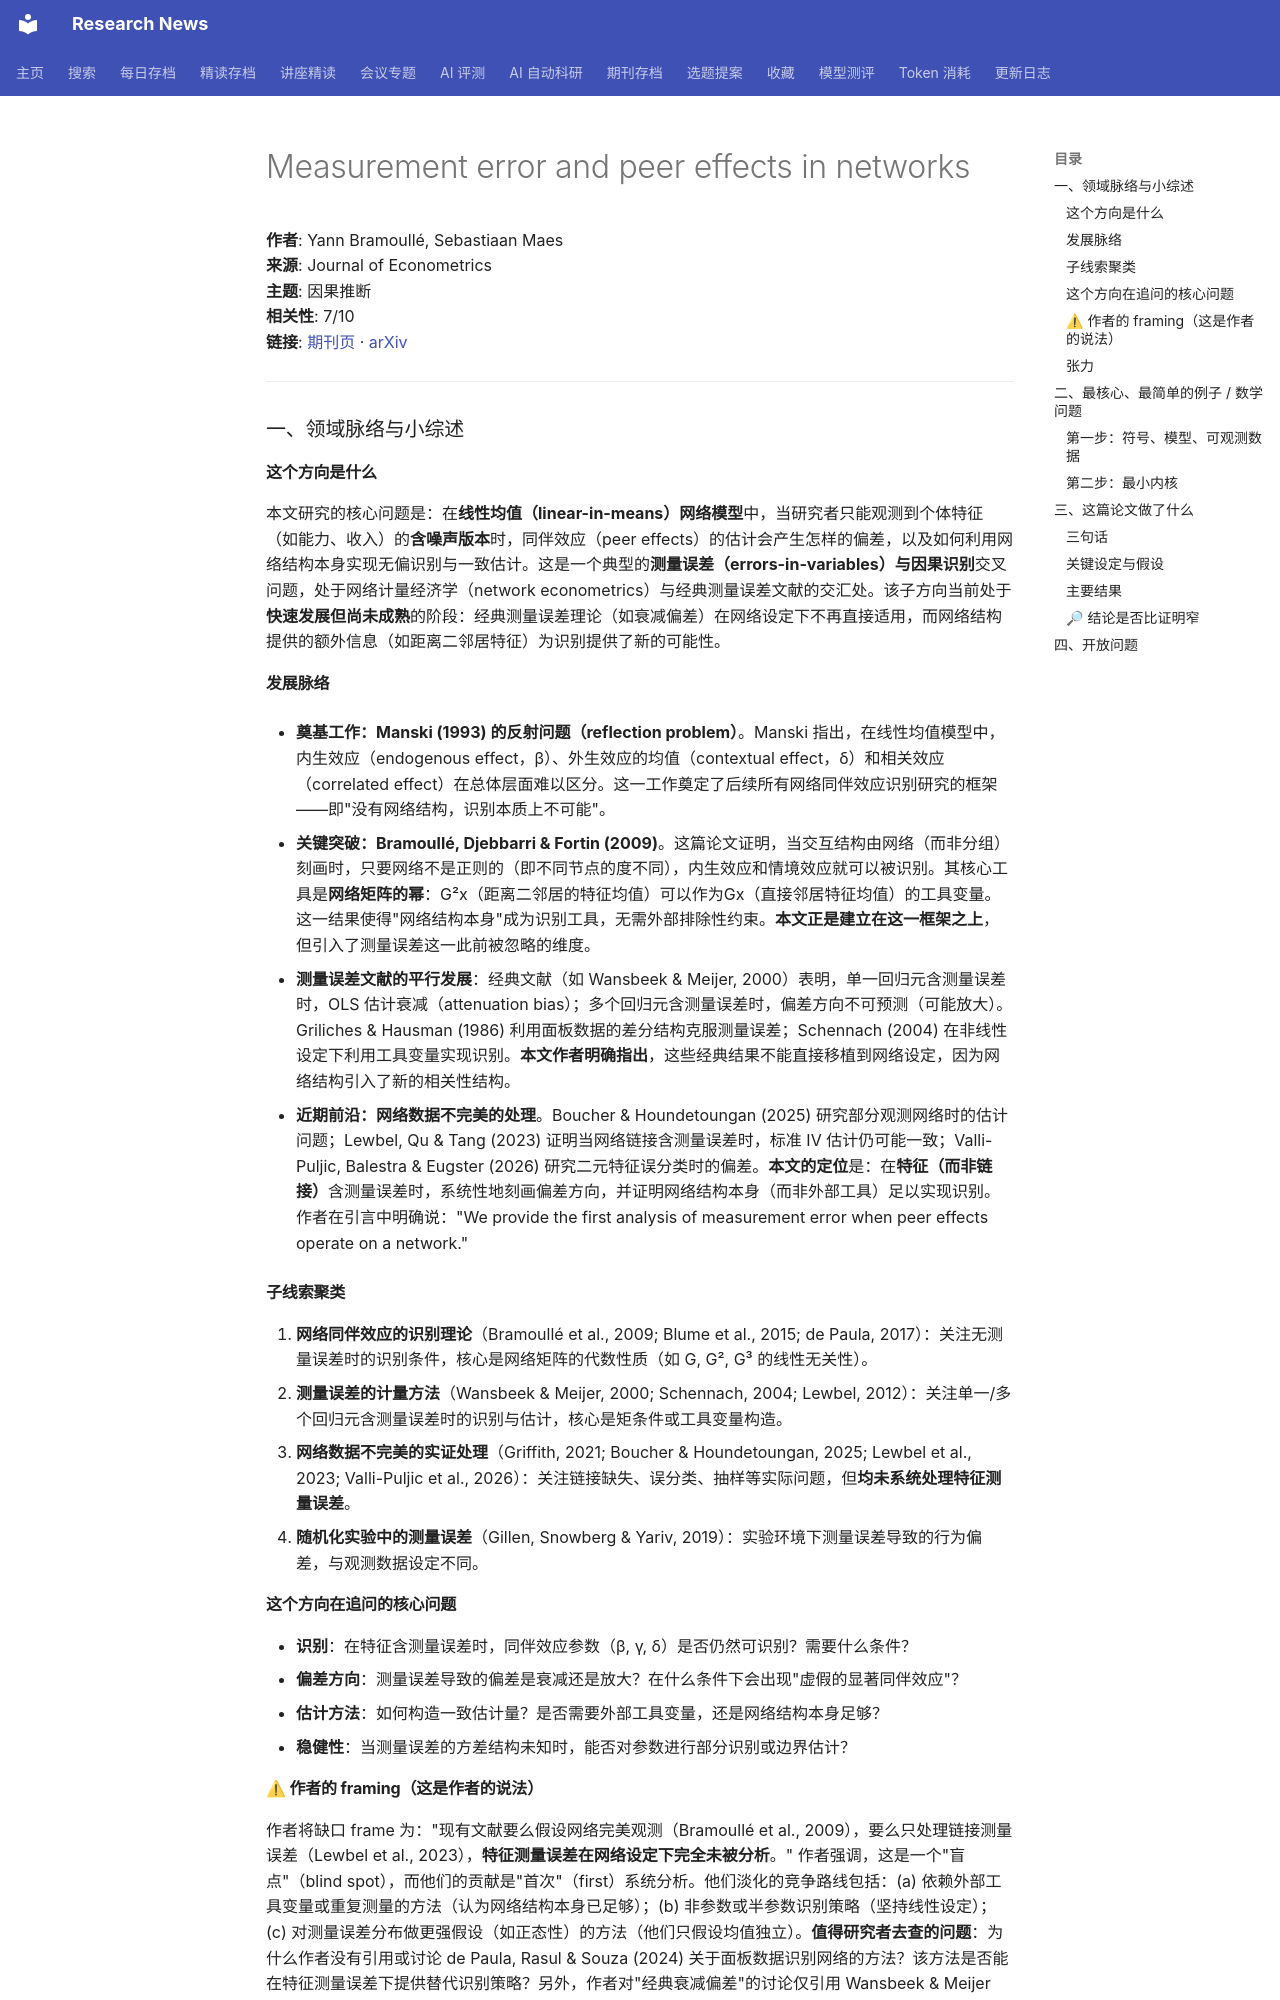

repository: cxy0714/research-news · page: deep_reads/2026-10-12-10.1016_j.jeconom.2026.106339/index.html · generator: mkdocs

# Measurement error and peer effects in networks

**作者**: Yann Bramoullé, Sebastiaan Maes  
**来源**: Journal of Econometrics  
**主题**: 因果推断  
**相关性**: 7/10  
**链接**: [期刊页](https://doi.org/10.1016/j.jeconom.2026.106339) · [arXiv](https://arxiv.org/abs/2608.00336)

---

### 一、领域脉络与小综述

#### 这个方向是什么

本文研究的核心问题是：在**线性均值（linear-in-means）网络模型**中，当研究者只能观测到个体特征（如能力、收入）的**含噪声版本**时，同伴效应（peer effects）的估计会产生怎样的偏差，以及如何利用网络结构本身实现无偏识别与一致估计。这是一个典型的**测量误差（errors-in-variables）与因果识别**交叉问题，处于网络计量经济学（network econometrics）与经典测量误差文献的交汇处。该子方向当前处于**快速发展但尚未成熟**的阶段：经典测量误差理论（如衰减偏差）在网络设定下不再直接适用，而网络结构提供的额外信息（如距离二邻居特征）为识别提供了新的可能性。

#### 发展脉络

- **奠基工作：Manski (1993) 的反射问题（reflection problem）**。Manski 指出，在线性均值模型中，内生效应（endogenous effect，β）、外生效应的均值（contextual effect，δ）和相关效应（correlated effect）在总体层面难以区分。这一工作奠定了后续所有网络同伴效应识别研究的框架——即"没有网络结构，识别本质上不可能"。

- **关键突破：Bramoullé, Djebbarri & Fortin (2009)**。这篇论文证明，当交互结构由网络（而非分组）刻画时，只要网络不是正则的（即不同节点的度不同），内生效应和情境效应就可以被识别。其核心工具是**网络矩阵的幂**：G²x（距离二邻居的特征均值）可以作为Gx（直接邻居特征均值）的工具变量。这一结果使得"网络结构本身"成为识别工具，无需外部排除性约束。**本文正是建立在这一框架之上**，但引入了测量误差这一此前被忽略的维度。

- **测量误差文献的平行发展**：经典文献（如 Wansbeek & Meijer, 2000）表明，单一回归元含测量误差时，OLS 估计衰减（attenuation bias）；多个回归元含测量误差时，偏差方向不可预测（可能放大）。Griliches & Hausman (1986) 利用面板数据的差分结构克服测量误差；Schennach (2004) 在非线性设定下利用工具变量实现识别。**本文作者明确指出**，这些经典结果不能直接移植到网络设定，因为网络结构引入了新的相关性结构。

- **近期前沿：网络数据不完美的处理**。Boucher & Houndetoungan (2025) 研究部分观测网络时的估计问题；Lewbel, Qu & Tang (2023) 证明当网络链接含测量误差时，标准 IV 估计仍可能一致；Valli-Puljic, Balestra & Eugster (2026) 研究二元特征误分类时的偏差。**本文的定位**是：在**特征（而非链接）**含测量误差时，系统性地刻画偏差方向，并证明网络结构本身（而非外部工具）足以实现识别。作者在引言中明确说："We provide the first analysis of measurement error when peer effects operate on a network."

#### 子线索聚类

1. **网络同伴效应的识别理论**（Bramoullé et al., 2009; Blume et al., 2015; de Paula, 2017）：关注无测量误差时的识别条件，核心是网络矩阵的代数性质（如 G, G², G³ 的线性无关性）。
2. **测量误差的计量方法**（Wansbeek & Meijer, 2000; Schennach, 2004; Lewbel, 2012）：关注单一/多个回归元含测量误差时的识别与估计，核心是矩条件或工具变量构造。
3. **网络数据不完美的实证处理**（Griffith, 2021; Boucher & Houndetoungan, 2025; Lewbel et al., 2023; Valli-Puljic et al., 2026）：关注链接缺失、误分类、抽样等实际问题，但**均未系统处理特征测量误差**。
4. **随机化实验中的测量误差**（Gillen, Snowberg & Yariv, 2019）：实验环境下测量误差导致的行为偏差，与观测数据设定不同。

#### 这个方向在追问的核心问题

- **识别**：在特征含测量误差时，同伴效应参数（β, γ, δ）是否仍然可识别？需要什么条件？
- **偏差方向**：测量误差导致的偏差是衰减还是放大？在什么条件下会出现"虚假的显著同伴效应"？
- **估计方法**：如何构造一致估计量？是否需要外部工具变量，还是网络结构本身足够？
- **稳健性**：当测量误差的方差结构未知时，能否对参数进行部分识别或边界估计？
